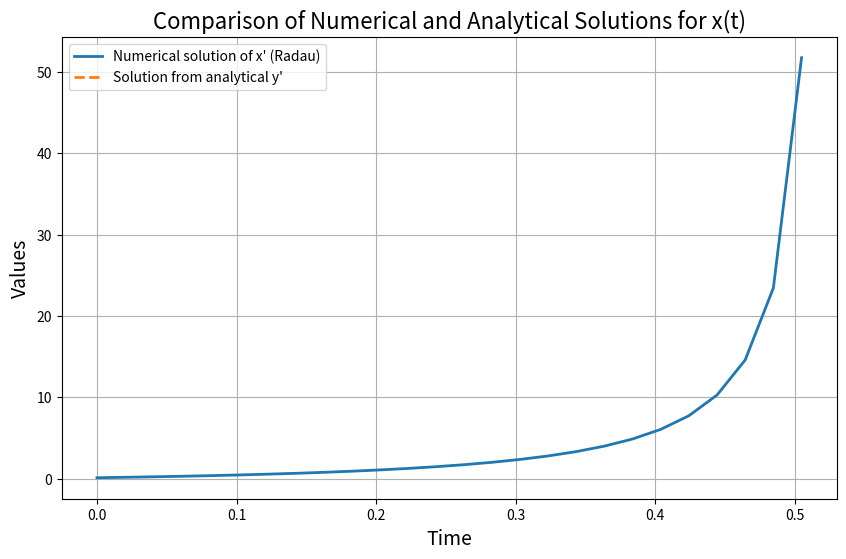

Write the Python code that produced this figure.
import numpy as np
import matplotlib.pyplot as plt
from scipy.integrate import solve_ivp
import sympy as sp

# Define the new nonlinear differential equation for use with solve_ivp
def new_nonlinear_diff_eq(t, x, a, b):
    return x**2 + a*x + b

# Define the transformation and its inverse
def transformation(a, b, x):
    return np.sqrt((2*b - a**2) / (2*b - a**2 + 2*x**2))

def inverse_transformation(y, a, b):
    return np.sqrt((y**2 * (2*b - a**2) - (2*b - a**2)) / 2)

# Solve the original equation numerically using solve_ivp with Radau method
a, b = 5, 2  # Example values for a and b
x0 = [0.1]  # Initial condition for x in list format
t_span = [0, 2]  # Time span
t_eval = np.linspace(t_span[0], t_span[1], 100)  # Time points for evaluation

sol_x = solve_ivp(new_nonlinear_diff_eq, t_span, x0, args=(a, b), method='Radau', t_eval=t_eval)

# Solve the linear differential equation analytically
t_sym, a_sym, b_sym = sp.symbols('t a b')
y = sp.Function('y')(t_sym)
k = -(2*b_sym - a_sym**2) / 2

# Define the ODE
ode = sp.Eq(y.diff(t_sym, t_sym) + k*y, 0)

# Solve the ODE
sol = sp.dsolve(ode, y, ics={y.subs(t_sym, 0): 1, y.diff(t_sym).subs(t_sym, 0): 0})

# Convert the solution to a function that can be evaluated
y_sol_func = sp.lambdify((t_sym, a_sym, b_sym), sol.rhs, modules=['numpy'])

# Evaluate the solution for each time point
y_analytical = np.array([y_sol_func(ti, a, b) for ti in t_eval], dtype='float')

# Apply the inverse transformation to get x from y
x_from_y_analytical = inverse_transformation(y_analytical, a, b)

# Plot the solutions
plt.figure(figsize=(10, 6))
plt.plot(sol_x.t, sol_x.y[0], label='Numerical solution of x\' (Radau)', linewidth=2)
plt.plot(t_eval, x_from_y_analytical, '--', label='Solution from analytical y\'', linewidth=2)
plt.xlabel('Time', fontsize=14)
plt.ylabel('Values', fontsize=14)
plt.title('Comparison of Numerical and Analytical Solutions for x(t)', fontsize=16)
plt.legend()
plt.grid(True)
plt.show()
